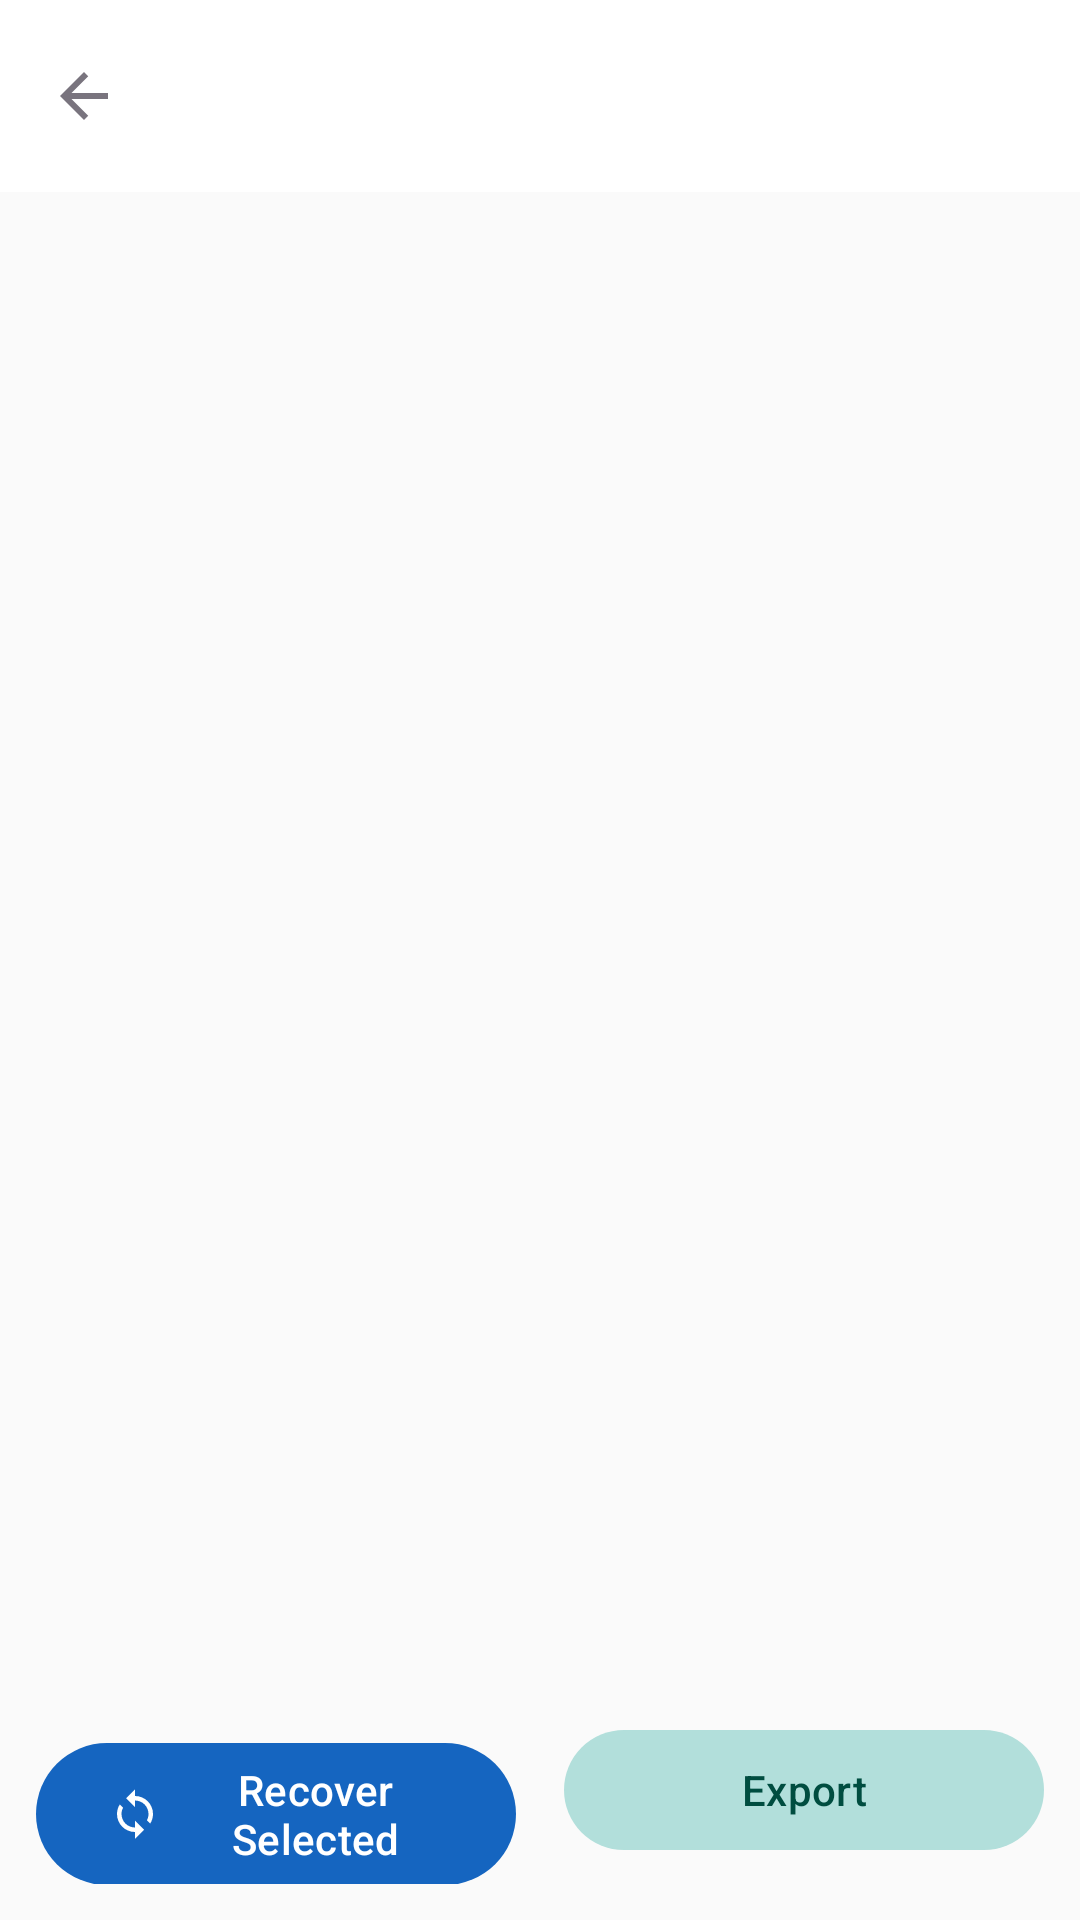

Produce the Android XML layout that renders to this screen, including the resource entries it uses.
<!-- AndroidManifest.xml: application theme Theme.UltimateRecoveryPro -->
<!-- res/layout/activity_category_files.xml -->
<?xml version="1.0" encoding="utf-8"?>
<LinearLayout xmlns:android="http://schemas.android.com/apk/res/android"
    xmlns:app="http://schemas.android.com/apk/res-auto"
    android:layout_width="match_parent"
    android:layout_height="match_parent"
    android:orientation="vertical"
    android:background="?android:attr/colorBackground">

    <com.google.android.material.appbar.AppBarLayout
        android:layout_width="match_parent"
        android:layout_height="wrap_content">

        <com.google.android.material.appbar.MaterialToolbar
            android:id="@+id/toolbar"
            android:layout_width="match_parent"
            android:layout_height="?attr/actionBarSize"
            app:navigationIcon="@drawable/ic_arrow_back" />

    </com.google.android.material.appbar.AppBarLayout>

    <LinearLayout
        android:id="@+id/selectionBar"
        android:layout_width="match_parent"
        android:layout_height="wrap_content"
        android:orientation="horizontal"
        android:padding="8dp"
        android:gravity="center_vertical"
        android:background="?attr/colorSurfaceVariant"
        android:visibility="gone">

        <com.google.android.material.textview.MaterialTextView
            android:id="@+id/tvSelectedCount"
            android:layout_width="0dp"
            android:layout_height="wrap_content"
            android:layout_weight="1" />

        <com.google.android.material.button.MaterialButton
            android:id="@+id/btnSelectAll"
            style="@style/Widget.Material3.Button.TextButton"
            android:layout_width="wrap_content"
            android:layout_height="wrap_content"
            android:text="@string/action_select_all" />

    </LinearLayout>

    <androidx.recyclerview.widget.RecyclerView
        android:id="@+id/recyclerView"
        android:layout_width="match_parent"
        android:layout_height="0dp"
        android:layout_weight="1" />

    <LinearLayout
        android:id="@+id/emptyState"
        android:layout_width="match_parent"
        android:layout_height="0dp"
        android:layout_weight="1"
        android:orientation="vertical"
        android:gravity="center"
        android:visibility="gone">

        <ImageView
            android:layout_width="80dp"
            android:layout_height="80dp"
            android:src="@drawable/ic_file"
            android:alpha="0.5" />

        <com.google.android.material.textview.MaterialTextView
            android:layout_width="wrap_content"
            android:layout_height="wrap_content"
            android:layout_marginTop="16dp"
            android:text="@string/no_files_found"
            android:textAppearance="@style/TextAppearance.Material3.TitleMedium" />

    </LinearLayout>

    <LinearLayout
        android:layout_width="match_parent"
        android:layout_height="wrap_content"
        android:orientation="horizontal"
        android:padding="12dp">

        <com.google.android.material.button.MaterialButton
            android:id="@+id/btnRecoverSelected"
            android:layout_width="0dp"
            android:layout_height="wrap_content"
            android:layout_weight="1"
            android:layout_marginEnd="8dp"
            android:text="@string/action_recover_selected"
            app:icon="@drawable/ic_recover" />

        <com.google.android.material.button.MaterialButton
            android:id="@+id/btnExportSelected"
            android:layout_width="0dp"
            android:layout_height="wrap_content"
            android:layout_weight="1"
            android:layout_marginStart="8dp"
            android:text="@string/action_export"
            app:icon="@drawable/ic_export"
            style="@style/Widget.Material3.Button.TonalButton" />

    </LinearLayout>

</LinearLayout>
<!-- resources referenced by this layout -->
<resources>
  <!-- drawable ic_arrow_back (drawable) -->
  <?xml version="1.0" encoding="utf-8"?>
  <vector xmlns:android="http://schemas.android.com/apk/res/android"
      android:width="24dp"
      android:height="24dp"
      android:viewportWidth="24"
      android:viewportHeight="24"
      android:tint="?attr/colorControlNormal">
      
      <path
          android:fillColor="@android:color/white"
          android:pathData="M20,11H7.83l5.59,-5.59L12,4l-8,8 8,8 1.41,-1.41L7.83,13H20v-2z"/>
  </vector>
  <string name="action_export">Export</string>
  <string name="action_recover_selected">Recover Selected</string>
  <string name="action_select_all">Select All</string>
  <string name="no_files_found">No files found</string>
  <color name="primary">#1565C0</color>
  <color name="primary_variant">#0D47A1</color>
  <color name="on_primary">#FFFFFF</color>
  <color name="primary_container">#BBDEFB</color>
  <color name="on_primary_container">#0A3D7A</color>
  <color name="secondary">#00897B</color>
  <color name="secondary_variant">#00695C</color>
  <color name="on_secondary">#FFFFFF</color>
  <color name="secondary_container">#B2DFDB</color>
  <color name="on_secondary_container">#004D40</color>
  <color name="tertiary">#7B1FA2</color>
  <color name="on_tertiary">#FFFFFF</color>
  <color name="tertiary_container">#E1BEE7</color>
  <color name="on_tertiary_container">#38006B</color>
  <color name="error">#D32F2F</color>
  <color name="on_error">#FFFFFF</color>
  <color name="error_container">#FFCDD2</color>
  <color name="on_error_container">#690005</color>
  <color name="background">#FAFAFA</color>
  <color name="on_background">#1C1B1F</color>
  <color name="surface">#FFFFFF</color>
  <color name="on_surface">#1C1B1F</color>
  <color name="surface_variant">#E7E0EC</color>
  <color name="on_surface_variant">#49454F</color>
  <color name="surface_container_low">#F7F2FA</color>
  <color name="surface_container">#F3EDF7</color>
  <color name="surface_container_high">#ECE6F0</color>
  <color name="surface_container_highest">#E6E0E9</color>
  <color name="outline">#79747E</color>
  <color name="outline_variant">#CAC4D0</color>
  <color name="transparent">#00000000</color>
  <color name="text_primary">#1C1B1F</color>
  <color name="text_secondary">#49454F</color>
  <color name="text_hint">#9E9E9E</color>
  <color name="ripple">#1F1565C0</color>
  <style name="WindowAnimationTransition" parent="android:Animation.Activity">
          <item name="android:activityOpenEnterAnimation">@anim/slide_in_right</item>
          <item name="android:activityOpenExitAnimation">@anim/slide_out_left</item>
          <item name="android:activityCloseEnterAnimation">@anim/slide_in_left</item>
          <item name="android:activityCloseExitAnimation">@anim/slide_out_right</item>
      </style>
  <style name="ShapeAppearance.UltimateRecovery.SmallComponent" parent="ShapeAppearance.Material3.SmallComponent">
          <item name="cornerFamily">rounded</item>
          <item name="cornerSize">8dp</item>
      </style>
  <style name="ShapeAppearance.UltimateRecovery.MediumComponent" parent="ShapeAppearance.Material3.MediumComponent">
          <item name="cornerFamily">rounded</item>
          <item name="cornerSize">12dp</item>
      </style>
  <style name="ShapeAppearance.UltimateRecovery.LargeComponent" parent="ShapeAppearance.Material3.LargeComponent">
          <item name="cornerFamily">rounded</item>
          <item name="cornerSize">16dp</item>
      </style>
</resources>
